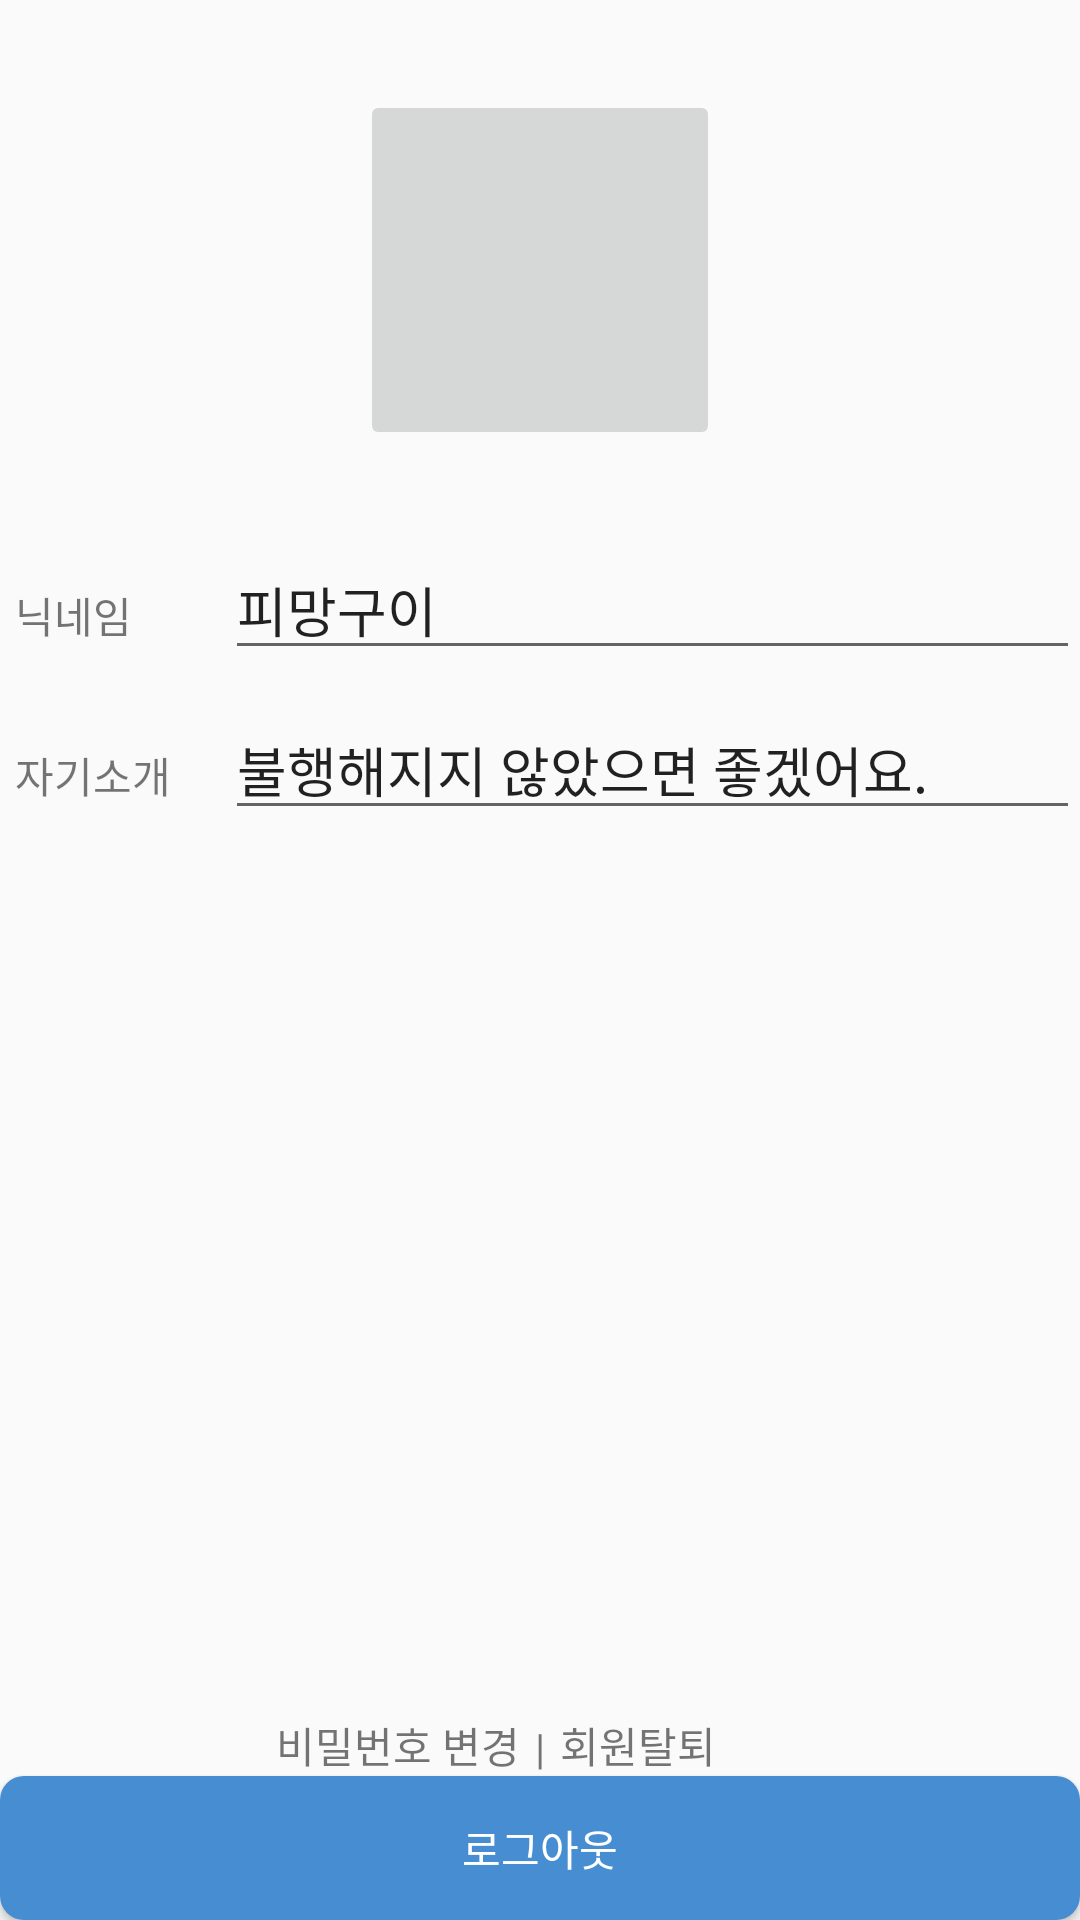

Produce the Android XML layout that renders to this screen, including the resource entries it uses.
<!-- AndroidManifest.xml: application theme AppTheme -->
<!-- res/layout/activity_profile.xml -->
<?xml version="1.0" encoding="utf-8"?>
<RelativeLayout xmlns:android="http://schemas.android.com/apk/res/android"

    xmlns:tools="http://schemas.android.com/tools"
    android:layout_width="match_parent"
    android:layout_height="match_parent"


    tools:context="network.virus.behero_android.ProfileActivity">

    <LinearLayout

        android:layout_width="match_parent"
        android:layout_height="match_parent"
        android:orientation="vertical">

        <ImageButton

            android:layout_margin="30dp"
            android:layout_width="120dp"
            android:layout_height="120dp"
            android:layout_gravity="center_horizontal"
            android:layout_marginTop="30dp"
            android:src="@mipmap/ic_launcher" />

    <RelativeLayout
            android:layout_width="match_parent"
            android:layout_height="match_parent">

        <TextView
            android:id="@+id/nickname"
            android:layout_marginLeft="5dp"
            android:layout_width="70dp"
            android:layout_height="wrap_content"
            android:layout_alignBaseline="@+id/nickname_txt"
            android:layout_alignBottom="@+id/nickname_txt"
            android:layout_alignParentLeft="true"
            android:layout_alignParentStart="true"
            android:text="닉네임" />

        <EditText
                android:id="@+id/nickname_txt"
                android:layout_width="320dp"
                android:layout_height="wrap_content"
                android:layout_marginBottom="10dp"
                android:text="피망구이"
                android:layout_toRightOf="@+id/nickname"/>

        <TextView
            android:id="@+id/introduce"
            android:layout_marginLeft="5dp"
            android:layout_width="70dp"
            android:layout_height="wrap_content"
            android:layout_alignBaseline="@+id/introduce_txt"
            android:layout_alignBottom="@+id/introduce_txt"
            android:layout_alignParentLeft="true"
            android:layout_alignParentStart="true"
            android:text="자기소개" />
        <EditText
                android:id="@+id/introduce_txt"
                android:layout_width="320dp"
                android:layout_height="wrap_content"
                android:text="불행해지지 않았으면 좋겠어요."
                android:layout_below="@+id/nickname_txt"
                android:layout_toRightOf="@+id/introduce"
            />


    </RelativeLayout>

        <Button
            android:layout_width="wrap_content"
            android:layout_height="31dp"
            android:layout_marginLeft="15dp"
            android:layout_marginTop="30dp"
            android:background="@drawable/skyblue_btn"
            android:text="내 편지함" />


    </LinearLayout>


    <TextView

        android:id="@+id/changePW_btn"
        android:layout_width="wrap_content"
        android:layout_height="wrap_content"
        android:text="비밀번호 변경"
        android:layout_above="@+id/logout_btn"
        android:layout_toLeftOf="@+id/bar"
        android:layout_marginRight="5dp"

    />
    <TextView
        android:id="@+id/bar"
        android:layout_above="@+id/logout_btn"
        android:layout_width="wrap_content"
        android:layout_height="wrap_content"
        android:text="|"
        android:layout_centerHorizontal="true"
        />

    <TextView
        android:layout_width="wrap_content"
        android:layout_height="wrap_content"
        android:text="회원탈퇴"
        android:layout_toRightOf="@+id/bar"
        android:layout_above="@+id/logout_btn"
        android:layout_marginLeft="5dp"
        />
    <Button
        android:id="@+id/logout_btn"
        android:layout_width="match_parent"
        android:layout_height="wrap_content"
        android:layout_alignParentBottom="true"
        android:background="@drawable/blue_btn"
        android:text="@string/logout_btn"
        android:textColor="#ffffff"/>
</RelativeLayout>
<!-- resources referenced by this layout -->
<resources>
  <!-- drawable blue_btn (drawable) -->
  <?xml version="1.0" encoding="utf-8"?>
  <shape xmlns:android = "http://schemas.android.com/apk/res/android">
  <solid android:color="#478dd2"/>
  <corners android:radius = "8dip"/>
  <padding android:left = "0dp" android:top="0dp" android:right="0dp" android:bottom="0dp"></padding>
  
  </shape>
  <!-- drawable skyblue_btn (drawable) -->
  <?xml version="1.0" encoding="utf-8"?>
  <shape xmlns:android = "http://schemas.android.com/apk/res/android">
      <solid android:color="#90d8ff"/>
      <corners android:radius = "8dip"/>
      <padding android:left = "0dp" android:top="0dp" android:right="0dp" android:bottom="0dp"></padding>
  
  </shape>
  <string name="logout_btn">로그아웃</string>
  <style name="AppTheme" parent="Theme.AppCompat.Light.DarkActionBar">
          
          <item name="colorPrimary">@color/colorGray</item>
          <item name="colorPrimaryDark">@color/colorGray</item>
          <item name="colorAccent">@color/colorAccent</item>
      </style>
  <color name="colorGray">#AAAAAA</color>
  <color name="colorAccent">#FF4081</color>
</resources>
